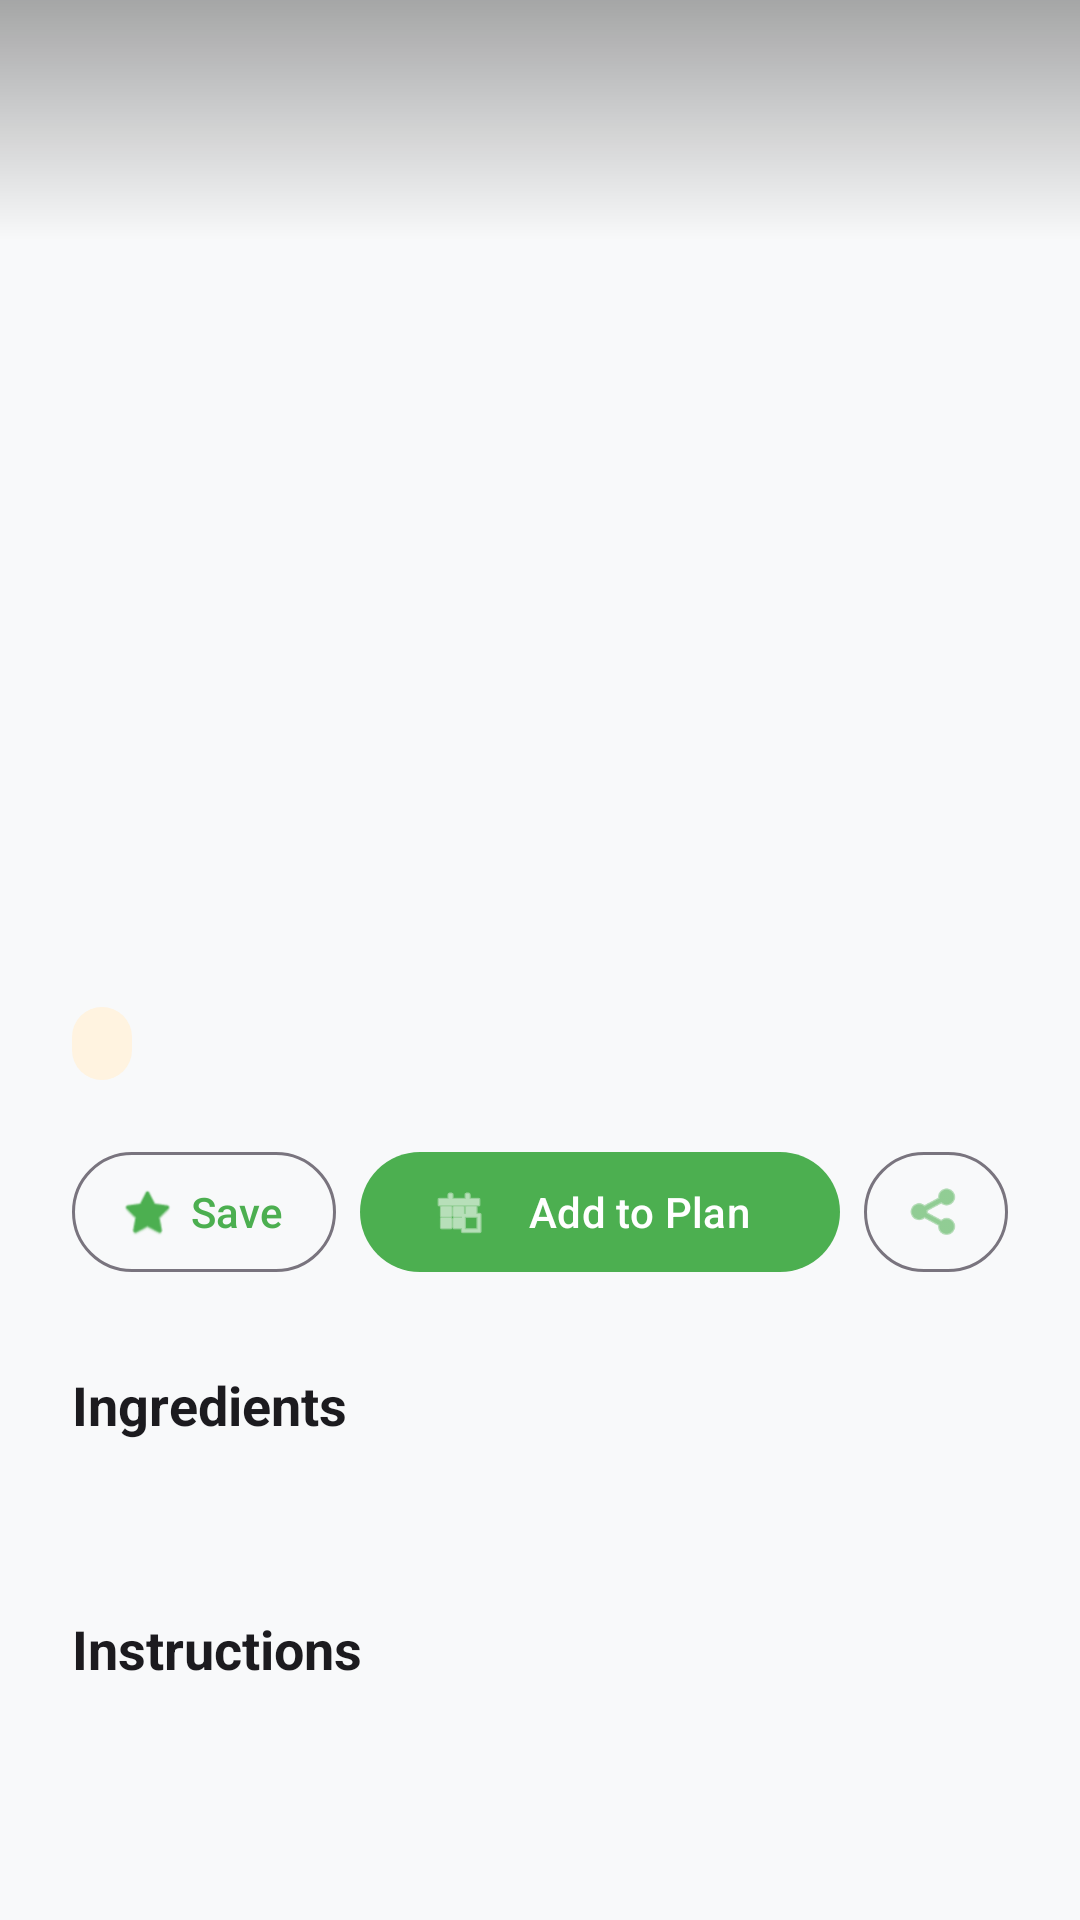

Write the Android layout XML for this screen, with the resource values it uses.
<!-- AndroidManifest.xml: activity theme Theme.MealPlanner.Detail -->
<!-- res/layout/activity_recipe_detail.xml -->
<?xml version="1.0" encoding="utf-8"?>
<androidx.coordinatorlayout.widget.CoordinatorLayout xmlns:android="http://schemas.android.com/apk/res/android"
    xmlns:app="http://schemas.android.com/apk/res-auto"
    android:layout_width="match_parent"
    android:layout_height="match_parent"
    android:background="@color/background">

    <com.google.android.material.appbar.AppBarLayout
        android:id="@+id/appBar"
        android:layout_width="match_parent"
        android:layout_height="300dp"
        android:background="@android:color/transparent">

        <com.google.android.material.appbar.CollapsingToolbarLayout
            android:id="@+id/collapsingToolbar"
            android:layout_width="match_parent"
            android:layout_height="match_parent"
            app:contentScrim="?attr/colorPrimary"
            app:layout_scrollFlags="scroll|exitUntilCollapsed"
            app:toolbarId="@+id/toolbar">

            <ImageView
                android:id="@+id/recipeImage"
                android:layout_width="match_parent"
                android:layout_height="match_parent"
                android:scaleType="centerCrop"
                android:contentDescription="@null"
                app:layout_collapseMode="parallax" />

            
            <View
                android:layout_width="match_parent"
                android:layout_height="120dp"
                android:layout_gravity="bottom"
                android:background="@drawable/gradient_overlay"
                app:layout_collapseMode="parallax" />

            
            <View
                android:layout_width="match_parent"
                android:layout_height="80dp"
                android:background="@drawable/top_gradient_overlay"
                app:layout_collapseMode="pin" />

            <com.google.android.material.appbar.MaterialToolbar
                android:id="@+id/toolbar"
                android:layout_width="match_parent"
                android:layout_height="?attr/actionBarSize"
                app:layout_collapseMode="pin"
                app:navigationIcon="@drawable/ic_back_circle"
                app:navigationIconTint="#FFFFFF" />

        </com.google.android.material.appbar.CollapsingToolbarLayout>
    </com.google.android.material.appbar.AppBarLayout>

    <androidx.core.widget.NestedScrollView
        android:id="@+id/scrollView"
        android:layout_width="match_parent"
        android:layout_height="match_parent"
        android:layout_marginTop="-28dp"
        android:background="@drawable/bg_detail_sheet"
        android:elevation="4dp"
        app:layout_behavior="@string/appbar_scrolling_view_behavior">

        <LinearLayout
            android:layout_width="match_parent"
            android:layout_height="wrap_content"
            android:orientation="vertical"
            android:padding="24dp">

            
            <TextView
                android:id="@+id/recipeName"
                android:layout_width="match_parent"
                android:layout_height="wrap_content"
                android:textSize="22sp"
                android:textStyle="bold"
                android:textColor="@color/on_surface"
                android:lineSpacingMultiplier="1.1" />

            
            <LinearLayout
                android:layout_width="match_parent"
                android:layout_height="wrap_content"
                android:layout_marginTop="10dp"
                android:orientation="horizontal">

                <TextView
                    android:id="@+id/categoryChip"
                    android:layout_width="wrap_content"
                    android:layout_height="wrap_content"
                    android:background="@drawable/bg_tag_orange"
                    android:paddingHorizontal="10dp"
                    android:paddingVertical="4dp"
                    android:textSize="12sp"
                    android:textColor="@color/tag_orange_text"
                    android:textStyle="bold" />

                <TextView
                    android:id="@+id/areaChip"
                    android:layout_width="wrap_content"
                    android:layout_height="wrap_content"
                    android:layout_marginStart="8dp"
                    android:background="@drawable/bg_tag_blue"
                    android:paddingHorizontal="10dp"
                    android:paddingVertical="4dp"
                    android:textSize="12sp"
                    android:textColor="@color/tag_blue_text"
                    android:textStyle="bold" />

            </LinearLayout>

            
            <LinearLayout
                android:layout_width="match_parent"
                android:layout_height="wrap_content"
                android:layout_marginTop="20dp"
                android:gravity="center_vertical"
                android:orientation="horizontal">

                <com.google.android.material.button.MaterialButton
                    android:id="@+id/favoriteButton"
                    style="@style/Widget.Material3.Button.OutlinedButton"
                    android:layout_width="wrap_content"
                    android:layout_height="48dp"
                    android:paddingHorizontal="16dp"
                    android:text="@string/btn_save_favorite"
                    app:icon="@android:drawable/btn_star_big_off"
                    app:iconSize="18dp" />

                <com.google.android.material.button.MaterialButton
                    android:id="@+id/addToPlanButton"
                    style="@style/Widget.Material3.Button"
                    android:layout_width="0dp"
                    android:layout_height="48dp"
                    android:layout_weight="1"
                    android:layout_marginHorizontal="8dp"
                    android:text="@string/btn_add_to_plan"
                    app:icon="@android:drawable/ic_menu_today"
                    app:iconSize="18dp" />

                <com.google.android.material.button.MaterialButton
                    android:id="@+id/shareButton"
                    style="@style/Widget.Material3.Button.OutlinedButton"
                    android:layout_width="48dp"
                    android:layout_height="48dp"
                    app:icon="@android:drawable/ic_menu_share"
                    app:iconSize="20dp"
                    app:iconGravity="textStart"
                    app:iconPadding="0dp" />

            </LinearLayout>

            
            <TextView
                android:layout_width="match_parent"
                android:layout_height="wrap_content"
                android:layout_marginTop="28dp"
                android:text="@string/ingredients_label"
                android:textSize="18sp"
                android:textStyle="bold"
                android:textColor="@color/on_surface" />

            <TextView
                android:id="@+id/ingredientsList"
                android:layout_width="match_parent"
                android:layout_height="wrap_content"
                android:layout_marginTop="10dp"
                android:lineSpacingExtra="6dp"
                android:textSize="14sp"
                android:textColor="@color/on_surface" />

            
            <TextView
                android:layout_width="match_parent"
                android:layout_height="wrap_content"
                android:layout_marginTop="28dp"
                android:text="@string/instructions_label"
                android:textSize="18sp"
                android:textStyle="bold"
                android:textColor="@color/on_surface" />

            
            <LinearLayout
                android:id="@+id/instructionsContainer"
                android:layout_width="match_parent"
                android:layout_height="wrap_content"
                android:layout_marginTop="12dp"
                android:orientation="vertical" />

        </LinearLayout>
    </androidx.core.widget.NestedScrollView>

    <com.google.android.material.progressindicator.CircularProgressIndicator
        android:id="@+id/progressBar"
        android:layout_width="wrap_content"
        android:layout_height="wrap_content"
        android:layout_gravity="center"
        android:indeterminate="true"
        android:visibility="gone" />

    
    <LinearLayout
        android:id="@+id/errorLayout"
        android:layout_width="wrap_content"
        android:layout_height="wrap_content"
        android:layout_gravity="center"
        android:gravity="center"
        android:orientation="vertical"
        android:padding="32dp"
        android:visibility="gone">

        <TextView
            android:id="@+id/errorTextView"
            android:layout_width="wrap_content"
            android:layout_height="wrap_content"
            android:textAlignment="center"
            android:textColor="@color/on_surface_variant" />

        <com.google.android.material.button.MaterialButton
            android:id="@+id/retryButton"
            style="@style/Widget.Material3.Button.TonalButton"
            android:layout_width="wrap_content"
            android:layout_height="wrap_content"
            android:layout_marginTop="12dp"
            android:text="@string/btn_retry" />

    </LinearLayout>

</androidx.coordinatorlayout.widget.CoordinatorLayout>
<!-- resources referenced by this layout -->
<resources>
  <color name="background">#F8F9FA</color>
  <color name="on_surface">#1C1B1F</color>
  <color name="on_surface_variant">#6B7280</color>
  <color name="tag_blue_text">#1565C0</color>
  <color name="tag_orange_text">#E65100</color>
  <!-- drawable bg_tag_orange (drawable) -->
  <?xml version="1.0" encoding="utf-8"?>
  <shape xmlns:android="http://schemas.android.com/apk/res/android"
      android:shape="rectangle">
      <solid android:color="@color/tag_orange_bg" />
      <corners android:radius="20dp" />
  </shape>
  <!-- drawable top_gradient_overlay (drawable) -->
  <?xml version="1.0" encoding="utf-8"?>
  <shape xmlns:android="http://schemas.android.com/apk/res/android">
      <gradient
          android:angle="270"
          android:startColor="#55000000"
          android:endColor="@android:color/transparent" />
  </shape>
  <string name="btn_add_to_plan">Add to Plan</string>
  <string name="btn_retry">Retry</string>
  <string name="btn_save_favorite">Save</string>
  <string name="ingredients_label">Ingredients</string>
  <string name="instructions_label">Instructions</string>
  <style name="Theme.MealPlanner.Detail" parent="Theme.MealPlanner">
          <item name="android:statusBarColor">@android:color/transparent</item>
          <item name="android:windowLightStatusBar">false</item>
      </style>
  <color name="tag_orange_bg">#FFF3E0</color>
  <style name="Theme.MealPlanner" parent="Theme.Material3.Light.NoActionBar">
          <item name="colorPrimary">@color/primary</item>
          <item name="colorOnPrimary">@color/on_primary</item>
          <item name="colorPrimaryContainer">@color/primary_container</item>
          <item name="colorOnPrimaryContainer">@color/on_primary_container</item>
          <item name="colorSecondary">@color/secondary</item>
          <item name="colorOnSecondary">@color/on_secondary</item>
          <item name="colorSecondaryContainer">@color/secondary_container</item>
          <item name="colorOnSecondaryContainer">@color/on_secondary_container</item>
          <item name="colorTertiary">@color/tertiary</item>
          <item name="colorOnTertiary">@color/on_tertiary</item>
          <item name="colorError">@color/error</item>
          <item name="colorOnError">@color/on_error</item>
          <item name="android:windowBackground">@color/background</item>
          <item name="colorSurface">@color/surface</item>
          <item name="colorOnSurface">@color/on_surface</item>
          <item name="colorSurfaceVariant">@color/surface_variant</item>
          <item name="colorOnSurfaceVariant">@color/on_surface_variant</item>
          
          <item name="android:statusBarColor">@android:color/transparent</item>
          <item name="android:windowLightStatusBar">true</item>
          <item name="android:navigationBarColor">@color/surface</item>
          <item name="android:windowLightNavigationBar">true</item>
      </style>
  <color name="primary">#4CAF50</color>
  <color name="on_primary">#FFFFFF</color>
  <color name="primary_container">#E8F5E9</color>
  <color name="on_primary_container">#1B5E20</color>
  <color name="secondary">#81C784</color>
  <color name="on_secondary">#FFFFFF</color>
  <color name="secondary_container">#C8E6C9</color>
  <color name="on_secondary_container">#1B5E20</color>
  <color name="tertiary">#FF7043</color>
  <color name="on_tertiary">#FFFFFF</color>
  <color name="error">#B3261E</color>
  <color name="on_error">#FFFFFF</color>
  <color name="surface">#FFFFFF</color>
  <color name="surface_variant">#F3F4F6</color>
</resources>
